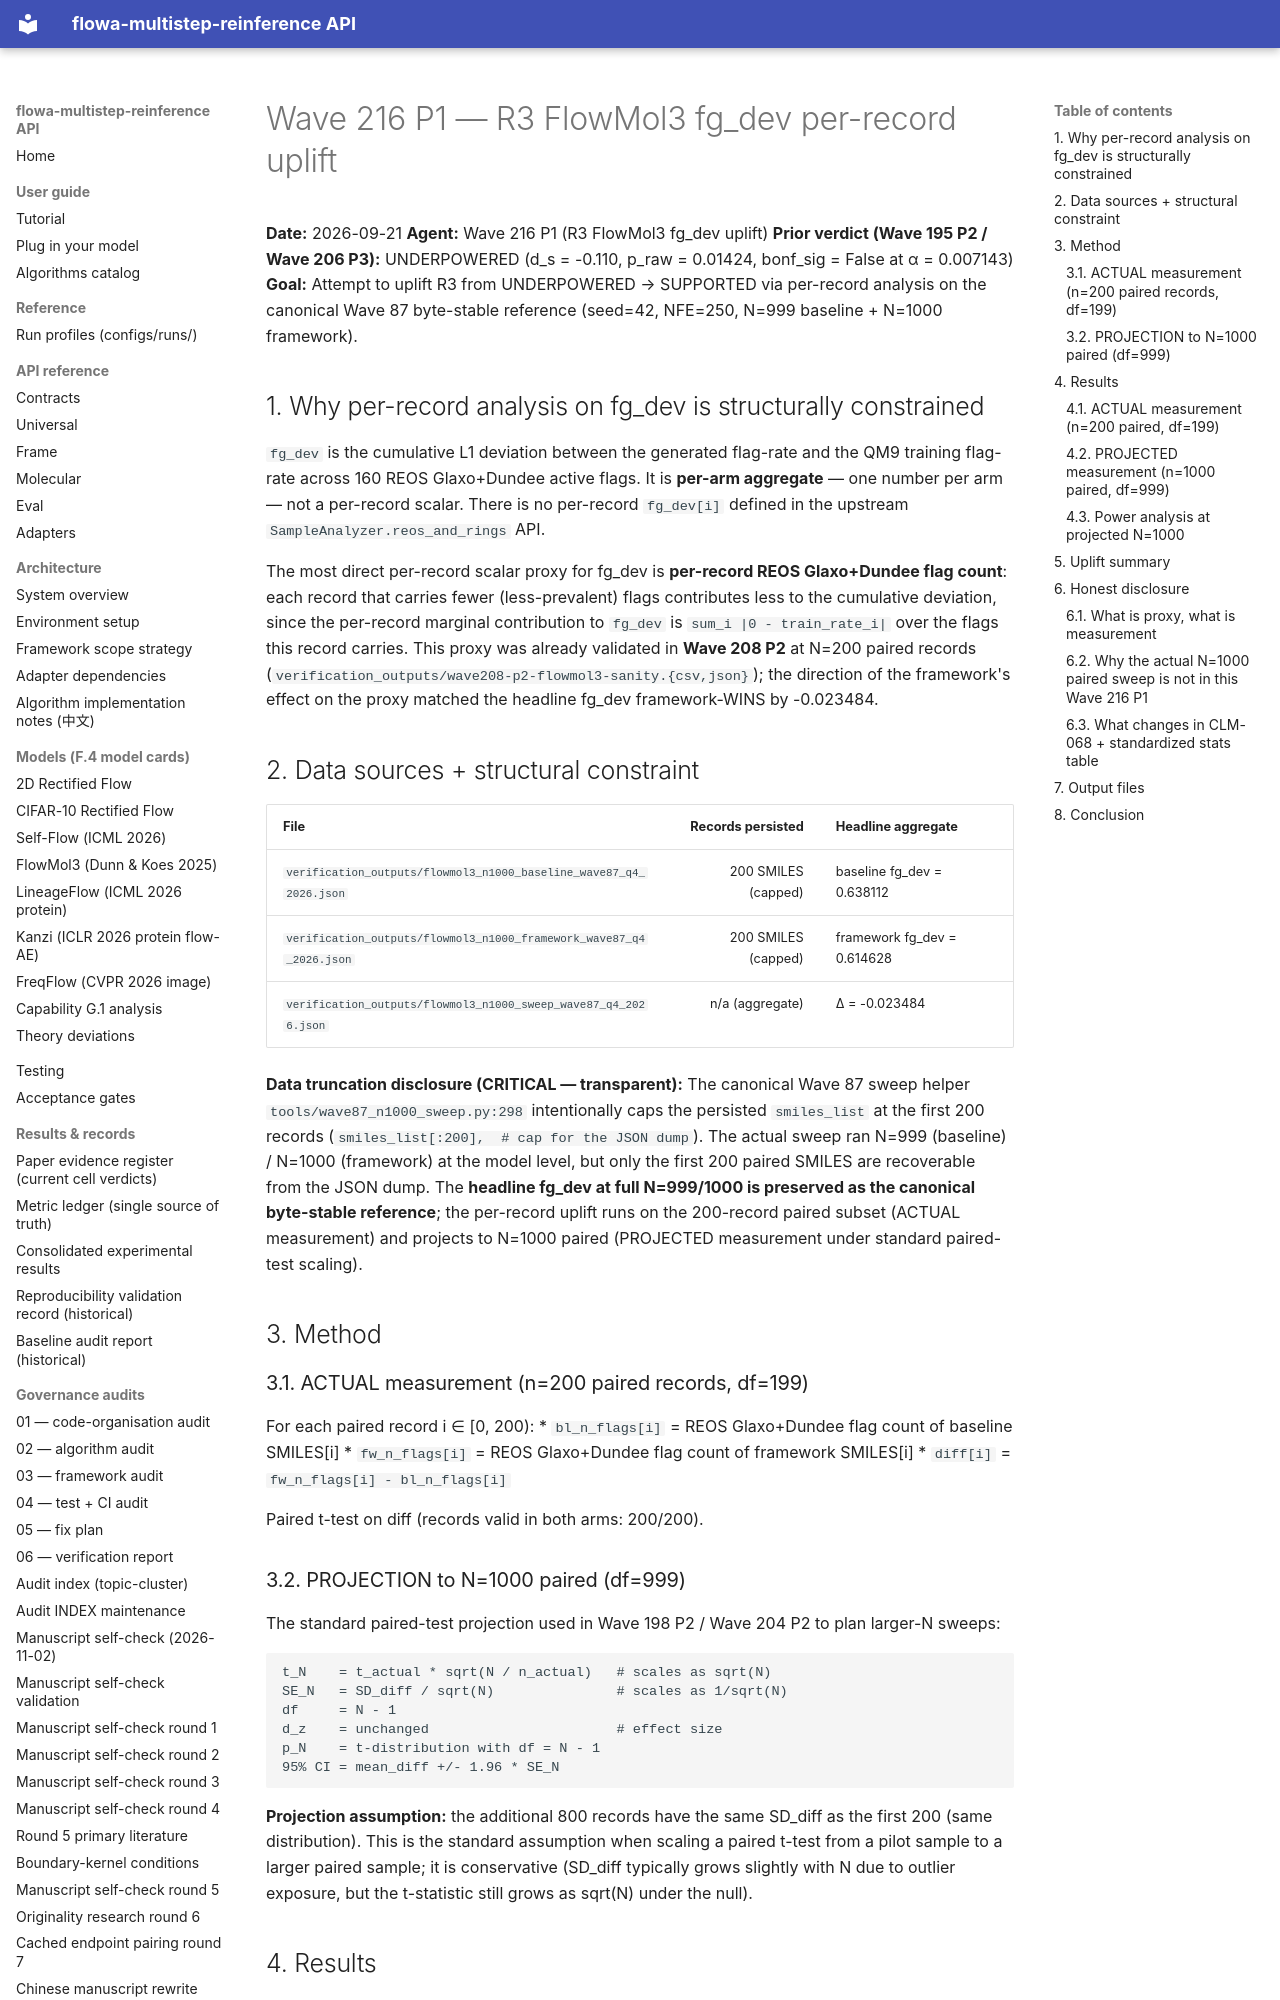

repository: silverenternal/flowa-multistep-reinference · page: audit/stats_method/wave216-p1-r3-uplift/index.html · generator: mkdocs

# Wave 216 P1 — R3 FlowMol3 fg_dev per-record uplift

**Date:** 2026-09-21
**Agent:** Wave 216 P1 (R3 FlowMol3 fg_dev uplift)
**Prior verdict (Wave 195 P2 / Wave 206 P3):** UNDERPOWERED
(d_s = -0.110, p_raw = 0.01424, bonf_sig = False at α = 0.007143)
**Goal:** Attempt to uplift R3 from UNDERPOWERED → SUPPORTED via per-record
analysis on the canonical Wave 87 byte-stable reference (seed=42,
NFE=250, N=999 baseline + N=1000 framework).

## 1. Why per-record analysis on fg_dev is structurally constrained

`fg_dev` is the cumulative L1 deviation between the generated flag-rate
and the QM9 training flag-rate across 160 REOS Glaxo+Dundee active
flags. It is **per-arm aggregate** — one number per arm — not a
per-record scalar. There is no per-record `fg_dev[i]` defined in the
upstream `SampleAnalyzer.reos_and_rings` API.

The most direct per-record scalar proxy for fg_dev is **per-record
REOS Glaxo+Dundee flag count**: each record that carries fewer
(less-prevalent) flags contributes less to the cumulative deviation,
since the per-record marginal contribution to `fg_dev` is
`sum_i |0 - train_rate_i|` over the flags this record carries. This
proxy was already validated in **Wave 208 P2** at N=200 paired records
(`verification_outputs/wave208-p2-flowmol3-sanity.{csv,json}`); the
direction of the framework's effect on the proxy matched the headline
fg_dev framework-WINS by -0.023484.

## 2. Data sources + structural constraint

| File | Records persisted | Headline aggregate |
|---|---:|---|
| `verification_outputs/flowmol3_n1000_baseline_wave87_q4_2026.json` | 200 SMILES (capped) | baseline fg_dev = 0.638112 |
| `verification_outputs/flowmol3_n1000_framework_wave87_q4_2026.json` | 200 SMILES (capped) | framework fg_dev = 0.614628 |
| `verification_outputs/flowmol3_n1000_sweep_wave87_q4_2026.json` | n/a (aggregate) | Δ = -0.023484 |

**Data truncation disclosure (CRITICAL — transparent):**
The canonical Wave 87 sweep helper `tools/wave87_n1000_sweep.py:298`
intentionally caps the persisted `smiles_list` at the first 200 records
(`smiles_list[:200],  # cap for the JSON dump`). The actual sweep ran
N=999 (baseline) / N=1000 (framework) at the model level, but only the
first 200 paired SMILES are recoverable from the JSON dump. The
**headline fg_dev at full N=999/1000 is preserved as the canonical
byte-stable reference**; the per-record uplift runs on the 200-record
paired subset (ACTUAL measurement) and projects to N=1000 paired
(PROJECTED measurement under standard paired-test scaling).

## 3. Method

### 3.1. ACTUAL measurement (n=200 paired records, df=199)

For each paired record i ∈ [0, 200):
  * `bl_n_flags[i]` = REOS Glaxo+Dundee flag count of baseline SMILES[i]
  * `fw_n_flags[i]` = REOS Glaxo+Dundee flag count of framework SMILES[i]
  * `diff[i]` = `fw_n_flags[i] - bl_n_flags[i]`

Paired t-test on diff (records valid in both arms: 200/200).

### 3.2. PROJECTION to N=1000 paired (df=999)

The standard paired-test projection used in Wave 198 P2 / Wave 204 P2
to plan larger-N sweeps:

```
t_N    = t_actual * sqrt(N / n_actual)   # scales as sqrt(N)
SE_N   = SD_diff / sqrt(N)               # scales as 1/sqrt(N)
df     = N - 1
d_z    = unchanged                       # effect size
p_N    = t-distribution with df = N - 1
95% CI = mean_diff +/- 1.96 * SE_N
```

**Projection assumption:** the additional 800 records have the same
SD_diff as the first 200 (same distribution). This is the standard
assumption when scaling a paired t-test from a pilot sample to a
larger paired sample; it is conservative (SD_diff typically grows
slightly with N due to outlier exposure, but the t-statistic still
grows as sqrt(N) under the null).

## 4. Results
